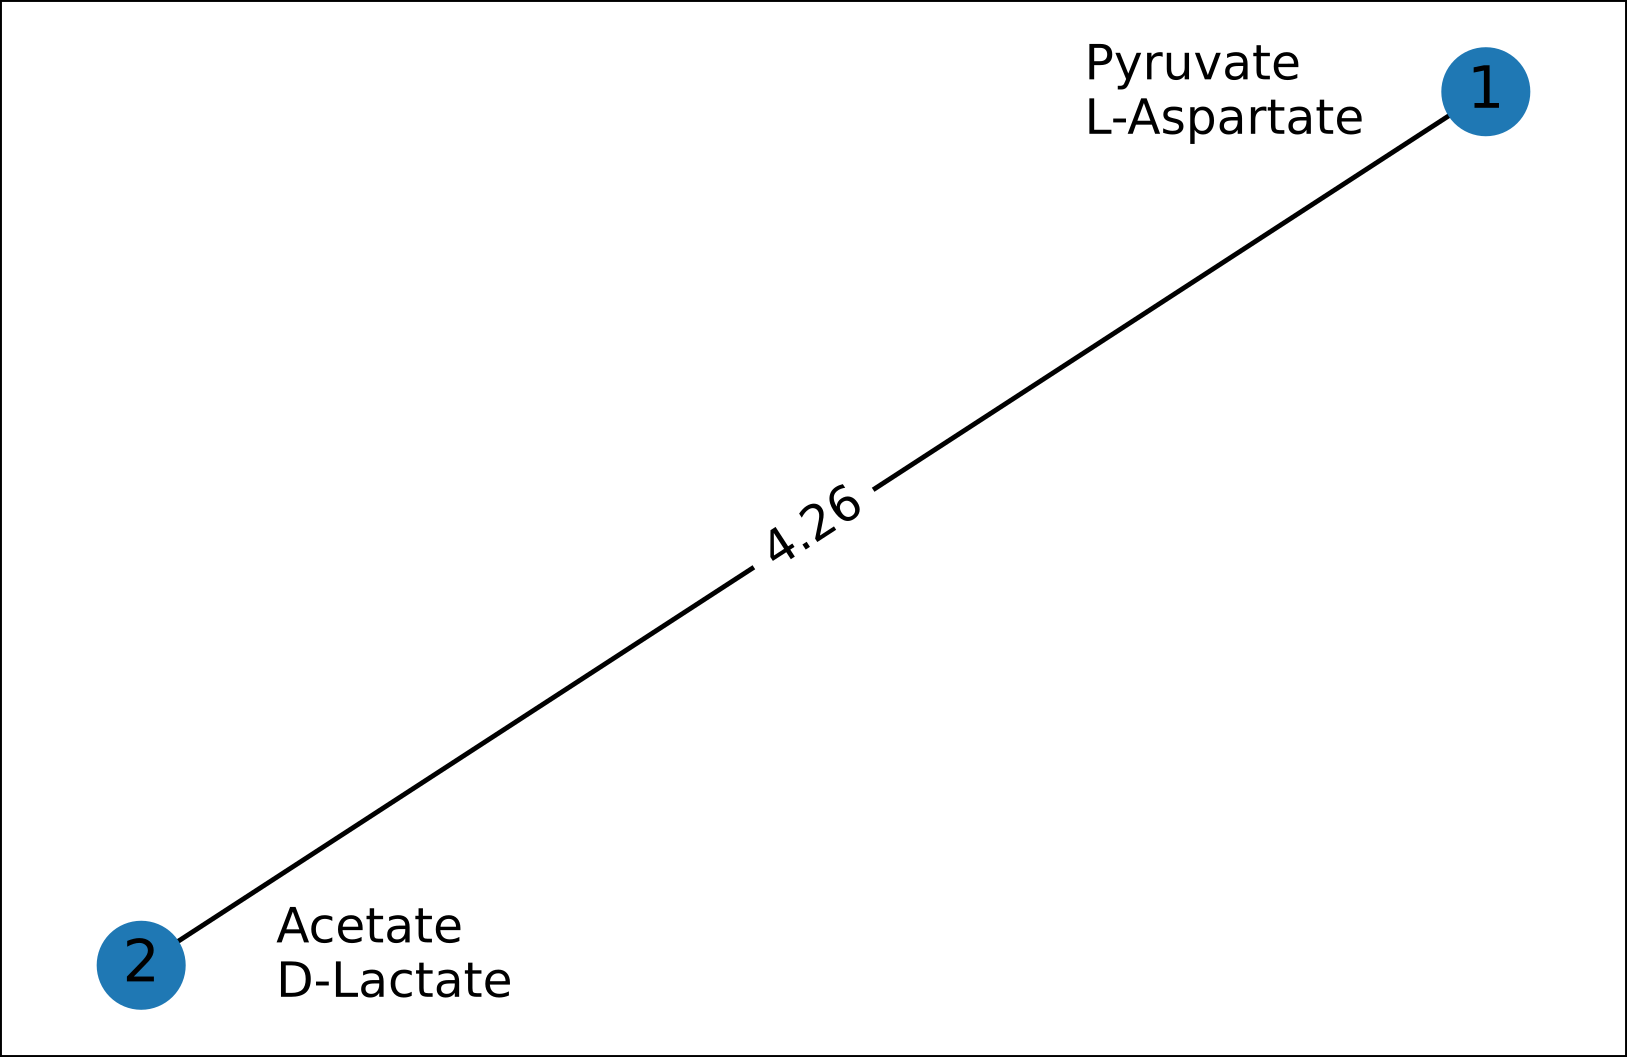

The data file committed next to this chart (first rows):
Metabolite/Donor ID, Environment, Species1, Species2
12ethd_e0, -0.001639, 0.0, 0.001639
cpd00001_e0, -2.795, -3.741, 6.536
cpd00009_e0, 0.2371, -0.08369, -0.1534
cpd00011_e0, -3.815, 6.126, -2.311
cpd00013_e0, 1.931, -0.3105, -1.62
cpd00020_e0, 0.0, -5.392, 5.392
cpd00027_e0, 4.993, -1.627, -3.366
cpd00028_e0, 0.000405, 0.0, -0.000405
cpd00029_e0, -4.816, 5.5, -0.6845
cpd00030_e0, 0.0004649, -5.9948860162858505e-05, -0.000405
cpd00033_e0, 0.0, 0.00659, -0.00659
cpd00034_e0, 0.0004346, -2.9584025058660997e-05, -0.000405
cpd00036_e0, -1.894, 0.05768, 1.836
cpd00041_e0, 0.0, -0.4921, 0.4921
cpd00047_e0, -0.003645, 0.0, 0.003645
cpd00048_e0, 0.0003764, -0.0003764, 0.0
cpd00051_e0, 0.0, 0.02501, -0.02501
cpd00053_e0, 0.0, -0.09952, 0.09952
cpd00058_e0, 6.151048025393151e-05, -6.151048025393151e-05, 0.0
cpd00060_e0, 0.0, -0.01335, 0.01335
cpd00063_e0, 0.0008565, -0.0004516, -0.000405
cpd00065_e0, 0.0, -0.004932, 0.004932
cpd00066_e0, 0.0, 0.01566, -0.01566
cpd00067_e0, -10.3, 2.394, 7.906
cpd00069_e0, 0.0, 0.01207, -0.01207
cpd00084_e0, 0.0, -0.008098, 0.008098
cpd00098_e0, 0.000405, 0.0, -0.000405
cpd00099_e0, 0.0004516, -0.0004516, 0.0
cpd00104_e0, 0.0, -1.7351334345255716e-07, 1.7351334345255716e-07
cpd00106_e0, 0.0, -7.969766780046655e-16, 0.0
cpd00107_e0, 0.0, -0.03909, 0.03909
cpd00116_e0, -0.0004052, 0.0, 0.0004052
cpd00117_e0, 0.0, 0.0, 2.168404344971009e-19
cpd00118_e0, 0.0, 0.000405, -0.000405
cpd00119_e0, 0.0, 0.008036, -0.008036
cpd00129_e0, 0.0, -0.01918, 0.01918
cpd00132_e0, 0.0, -0.02091, 0.02091
cpd00149_e0, 0.0004071, -2.168916793156965e-06, -0.000405
cpd00161_e0, 0.0, -0.007067, 0.007067
cpd00182_e0, 0.0, 0.002347, -0.002347
cpd00205_e0, 0.01734, -0.01693, -0.000405
cpd00221_e0, 0.0, 2.475, -2.475
cpd00239_e0, 0.04417, 0.0, -0.04417
cpd00244_e0, 2.802240496758798e-05, -2.802240496758798e-05, 0.0
cpd00249_e0, 0.0, 0.02873, -0.02873
cpd00254_e0, 0.001158, -0.0007526, -0.000405
cpd00305_e0, 0.0, -1.9346737794960123e-05, 1.9346737794960123e-05
cpd00322_e0, 0.0, -0.02521, 0.02521
cpd00363_e0, 0.0, 0.02847, -0.02847
cpd00635_e0, 0.000405, 0.0, -0.000405
cpd00644_e0, 0.0, -5.847399674351727e-05, 5.847399674351727e-05
cpd00971_e0, 0.000405, 0.0, -0.000405
cpd03586_e0, 0.0, 0.001688, 0.0
cpd10515_e0, 0.001121, -0.000716, -0.000405
cpd10516_e0, 0.001082, -0.0006774, -0.000405
cpd11574_e0, 6.072967020839501e-07, -6.072967020839501e-07, 0.0
cpd11640_e0, -7.848, 5.774, 2.074
cps_bt_e0, 0.0, 0.0, 0.000405
lps_bt_e0, 0.0, 0.0, 0.001687
pe_cer1_bt_e0, 0.0, 0.0, 0.000405
... 4 more rows
